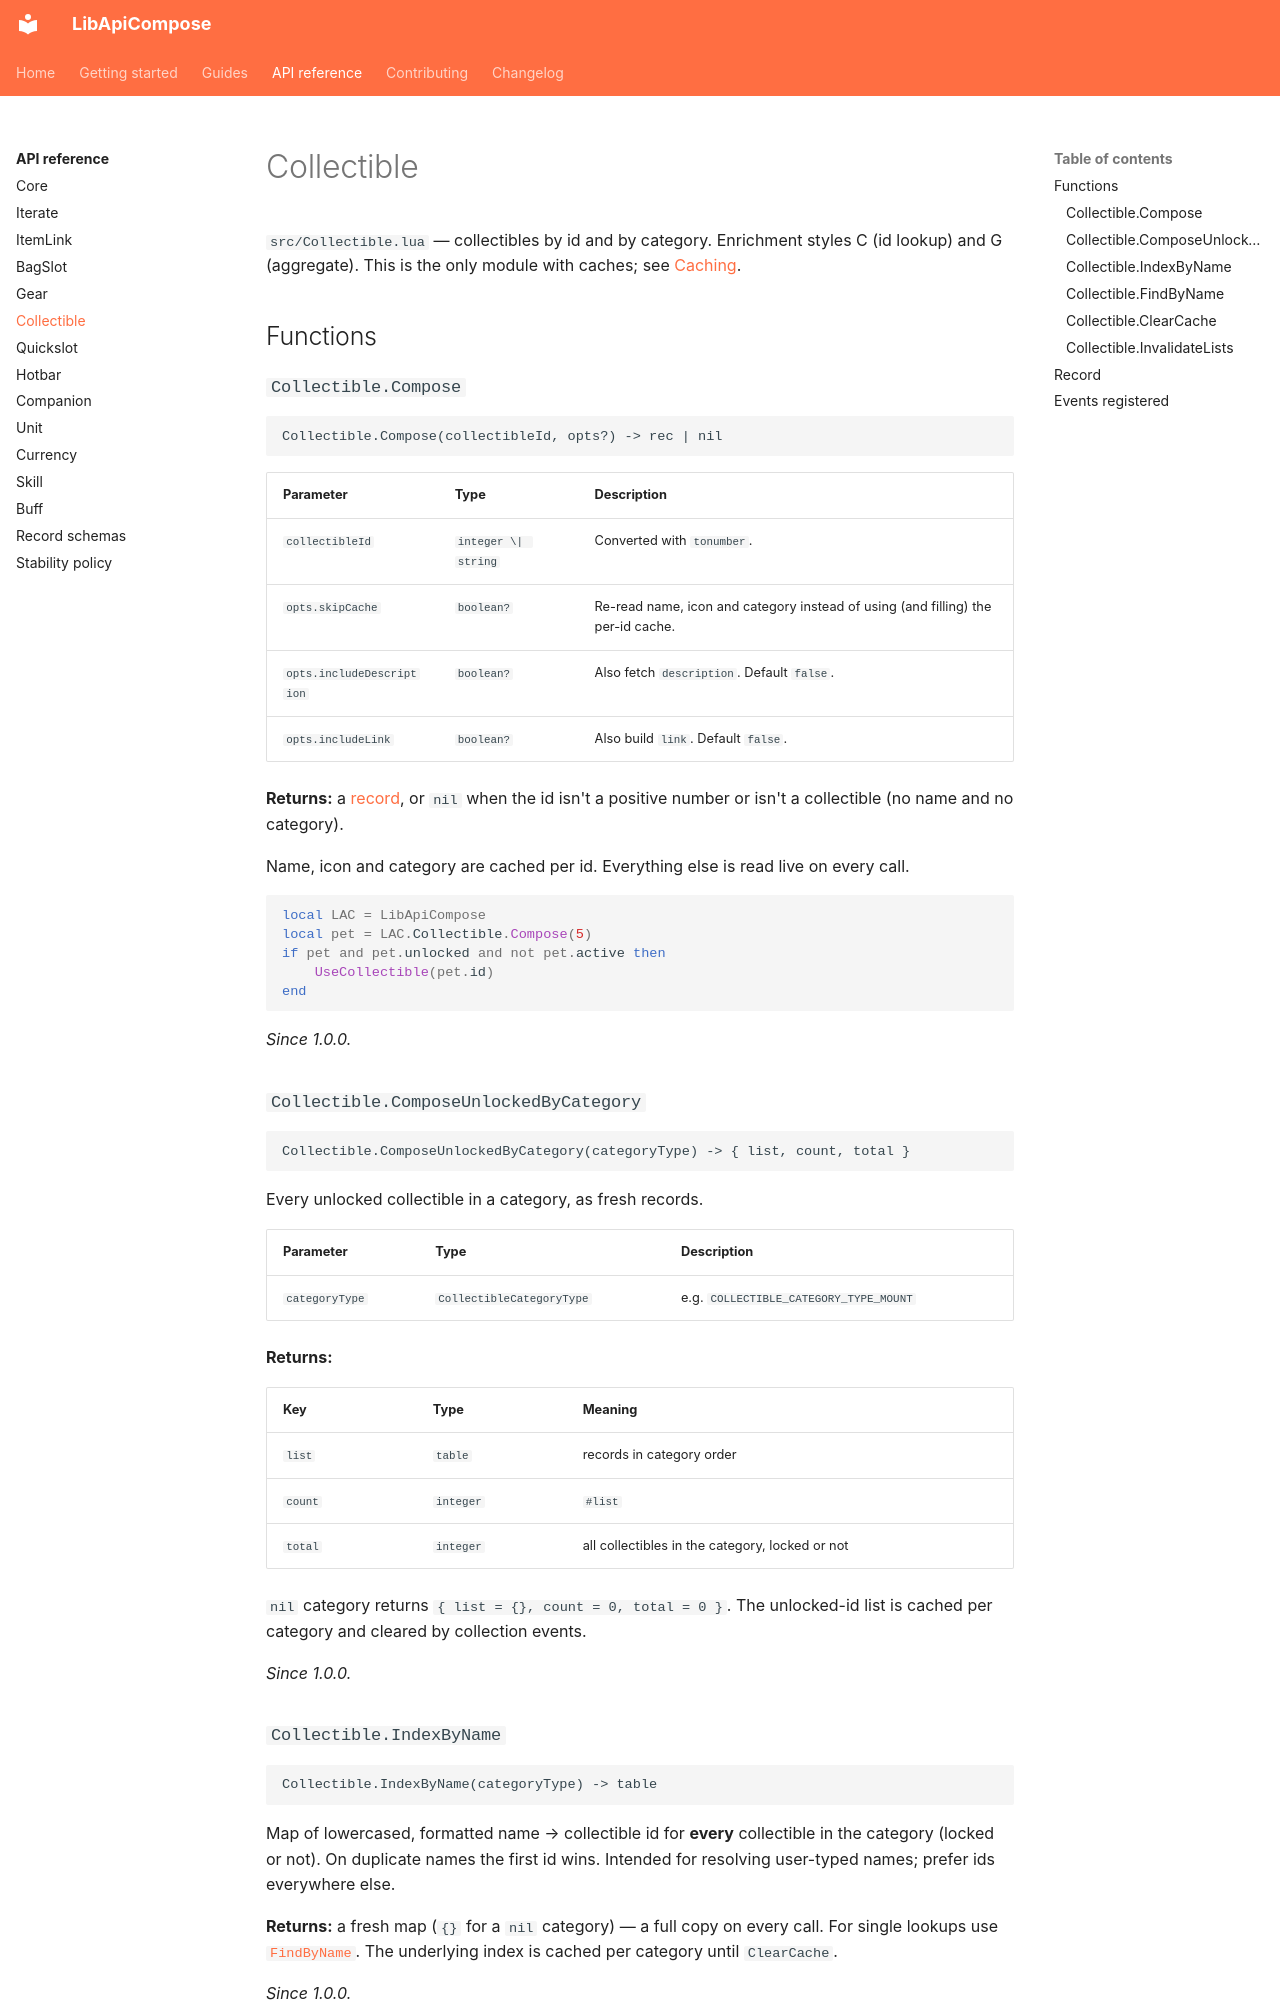

repository: solaegis/lib-api-compose · page: reference/collectible/index.html · generator: mkdocs

# Collectible

`src/Collectible.lua` — collectibles by id and by category. Enrichment styles C (id lookup) and G (aggregate).
This is the only module with caches; see [Caching](../guides/caching.md).

## Functions

### `Collectible.Compose`

```text
Collectible.Compose(collectibleId, opts?) -> rec | nil
```

| Parameter | Type | Description |
|---|---|---|
| `collectibleId` | `integer \| string` | Converted with `tonumber`. |
| `opts.skipCache` | `boolean?` | Re-read name, icon and category instead of using (and filling) the per-id cache. |
| `opts.includeDescription` | `boolean?` | Also fetch `description`. Default `false`. |
| `opts.includeLink` | `boolean?` | Also build `link`. Default `false`. |

**Returns:** a [record](#record), or `nil` when the id isn't a positive number or isn't a collectible (no name
and no category).

Name, icon and category are cached per id. Everything else is read live on every call.

```lua
local LAC = LibApiCompose
local pet = LAC.Collectible.Compose(5)
if pet and pet.unlocked and not pet.active then
    UseCollectible(pet.id)
end
```

*Since 1.0.0.*

### `Collectible.ComposeUnlockedByCategory`

```text
Collectible.ComposeUnlockedByCategory(categoryType) -> { list, count, total }
```

Every unlocked collectible in a category, as fresh records.

| Parameter | Type | Description |
|---|---|---|
| `categoryType` | `CollectibleCategoryType` | e.g. `COLLECTIBLE_CATEGORY_TYPE_MOUNT` |

**Returns:**

| Key | Type | Meaning |
|---|---|---|
| `list` | `table` | records in category order |
| `count` | `integer` | `#list` |
| `total` | `integer` | all collectibles in the category, locked or not |

`nil` category returns `{ list = {}, count = 0, total = 0 }`. The unlocked-id list is cached per category and
cleared by collection events.

*Since 1.0.0.*
